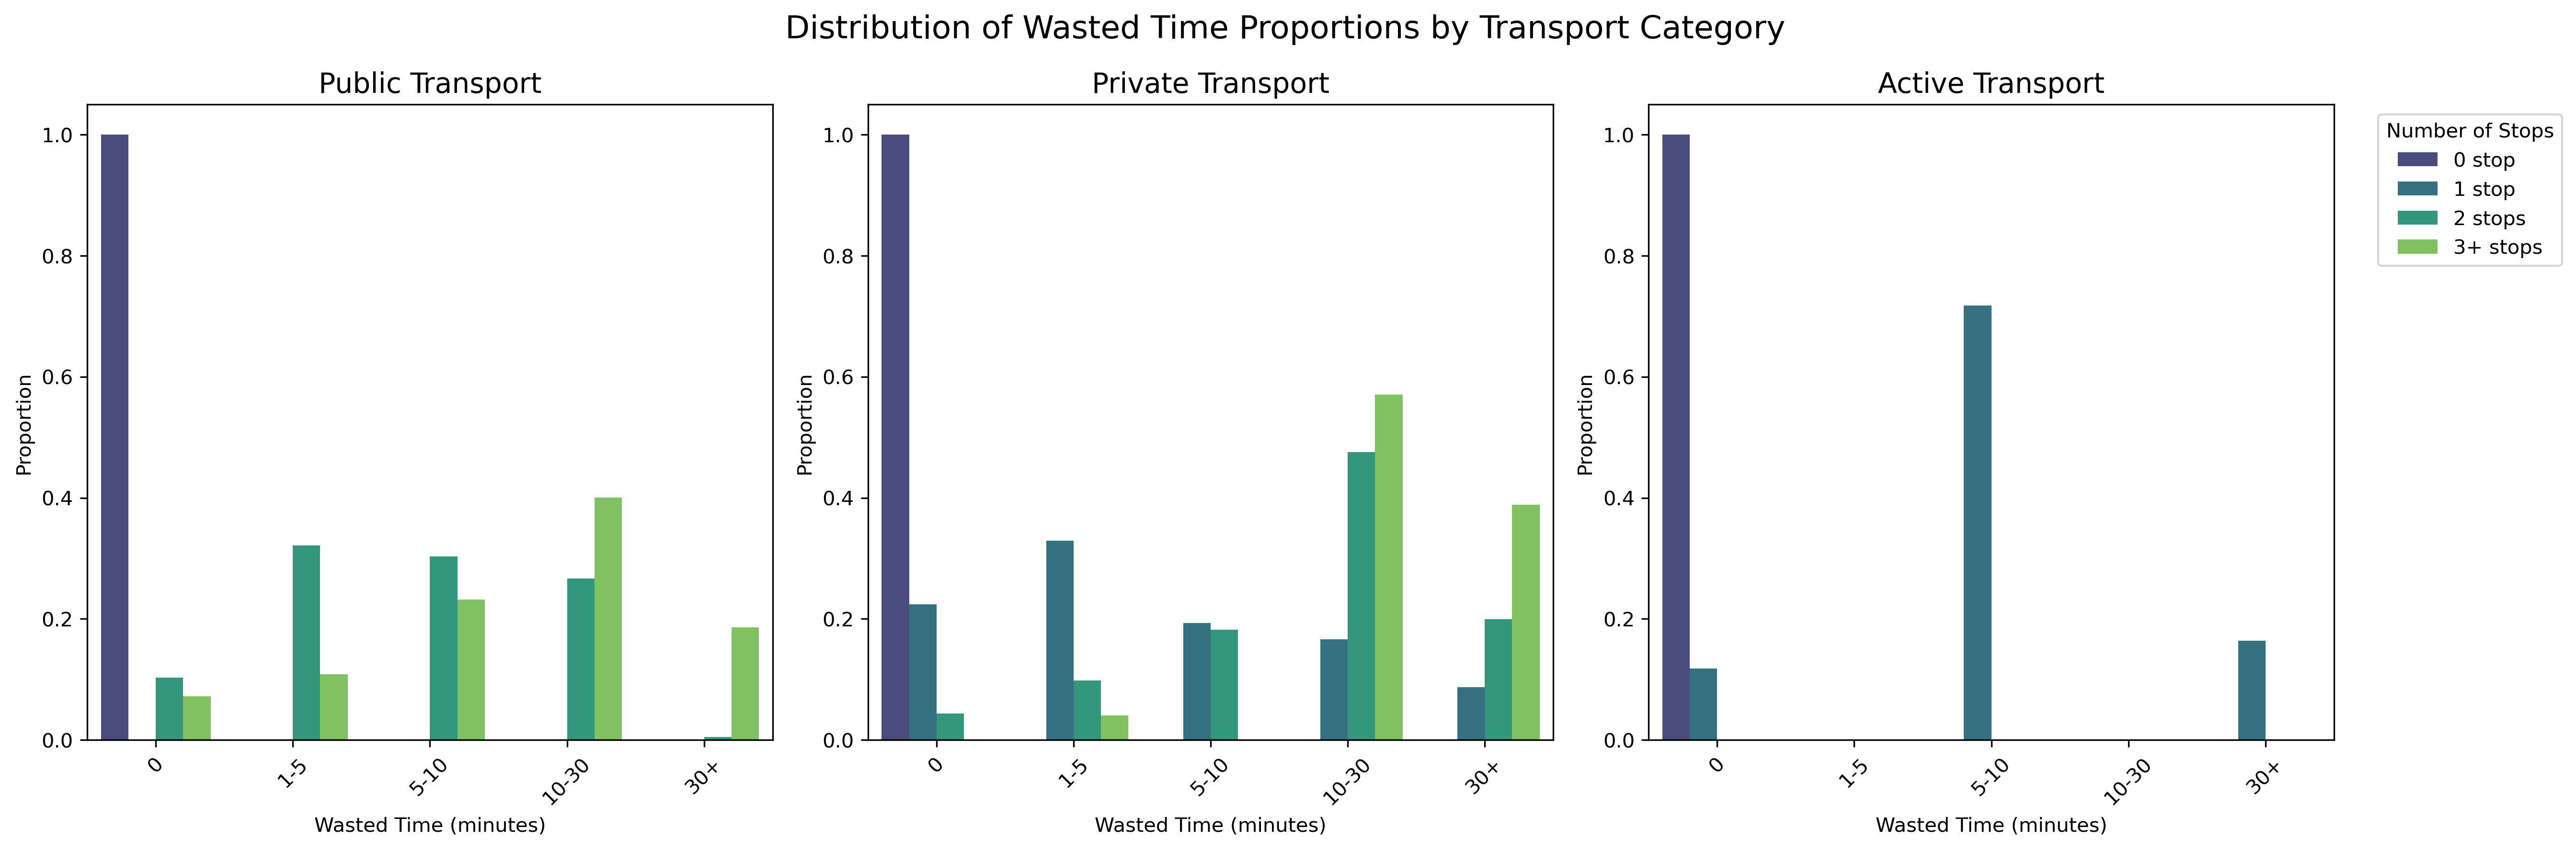

This figure's Python source:
import pandas as pd 
import numpy as np 
import matplotlib.pyplot as plt 
import seaborn as sns


def task3_1():
    # Load journey to work data
    journey_to_work = r"/Users/phamthiphuongthuy/Desktop/Unimelb/Y2S1/EODP/eodp_a1/journey_to_work_vista_2023_2024.csv"

    data = pd.read_csv(journey_to_work)
    df = pd.DataFrame(data)
    # Calculate wasted time as difference between elapsed and travel time
    df['wasted_time'] = df['journey_elapsed_time'] - df['journey_travel_time']

    # Categorize wasted time into groups
    bins = [0, 1, 5, 10, 30, float('inf')]
    labels = ['0', '1-5', '5-10','10-30', '30+']
    df['group_wasted_time'] = pd.cut(df['wasted_time'], bins=bins, labels=labels, right=False)

            
    # Count number of stops from destpurp1_desc_01 to _15
    stop_labels = ['0 stop', '1 stop', '2 stops', '3+ stops']
    stop_cols = [f'destpurp1_desc_{str(i).zfill(2)}' for i in range(1, 16)]
    df['num_stops'] = df[stop_cols].notna().sum(axis=1) - 1  # Subtract 1 because destination is not a stop
    df['stop_category'] = df['num_stops'].apply(
        lambda x: f'{int(x)} stop' if x in [0, 1] else ('2 stops' if x == 2 else '3+ stops')
    )

    # Categorize transport modes using helper function
    df['transport_category'] = df['main_journey_mode'].apply(categorize_transport)
    # Remove rows with missing data
    filtered_df = df.dropna(subset=['group_wasted_time', 'transport_category', 'stop_category'])

    # Aggregate journey weights by wasted time, transport, and stop categories
    plot_data = (
        filtered_df.groupby(['group_wasted_time', 'transport_category', 'stop_category'],observed=True)['journey_weight']
        .sum()
        .reset_index()
    )
    # Calculate totals for each transport and stop category combination
    plot_data['total'] = plot_data.groupby(['transport_category', 'stop_category'])['journey_weight'].transform('sum')
    # Calculate proportions within each group
    plot_data['proportion'] = plot_data['journey_weight'] / plot_data['total']

    # Plot the distribution of wasted time
    transport_categories = ['Public', 'Private', 'Active']

    # Create subplots
    fig, axes = plt.subplots(1, 3, figsize=(18, 6))
    fig.suptitle('Distribution of Wasted Time Proportions by Transport Category', fontsize=16)

    for i, transport_cat in enumerate(transport_categories):
        # Filter data for this transport category
        subset_data = plot_data[plot_data['transport_category'] == transport_cat]
        
        # Create the plot
        sns.barplot(data=subset_data, 
                    x='group_wasted_time', 
                    y='proportion',
                    hue='stop_category',
                    hue_order=stop_labels,
                    palette='viridis',
                    ax=axes[i],
                    order=labels)
        
        # Customize each subplot
        axes[i].set_title(f'{transport_cat} Transport', fontsize=14)
        axes[i].set_xlabel('Wasted Time (minutes)')
        axes[i].set_ylabel('Proportion')
        axes[i].tick_params(axis='x', rotation=45)
        
        # Only show legend for the last subplot
        if i < 2:
            axes[i].get_legend().remove()
        else:
            axes[i].legend(title='Number of Stops', bbox_to_anchor=(1.05, 1), loc='upper left')

    plt.tight_layout()
    plt.savefig('task3_1.png', dpi=300, bbox_inches='tight')
    plt.show()
    plt.close()
    return 



def categorize_transport(t_mode):
    """Categorize transport modes into Public, Private, Active, or Other"""
    if t_mode in ['Train', 'Public Bus', 'Tram', 'School Bus']:
        return 'Public'
    elif t_mode in ['Vehicle Driver', 'Vehicle Passenger', 'Motorcycle', 'Taxi / Rideshare']:
        return 'Private'
    elif t_mode in ['Walking', 'Bicycle']:
        return 'Active'
    else:
        return 'Other'
    
"""
    Declaration
    I acknowledge the use of ChatGPT [https://chat.openai.com/] to support the
    development of my code and understanding of key concepts.

    I used prompts to:
    Understand and write Python functions for processing and aggregrating data.
    Generate visualisations with seaborn and matplotlib.
    """